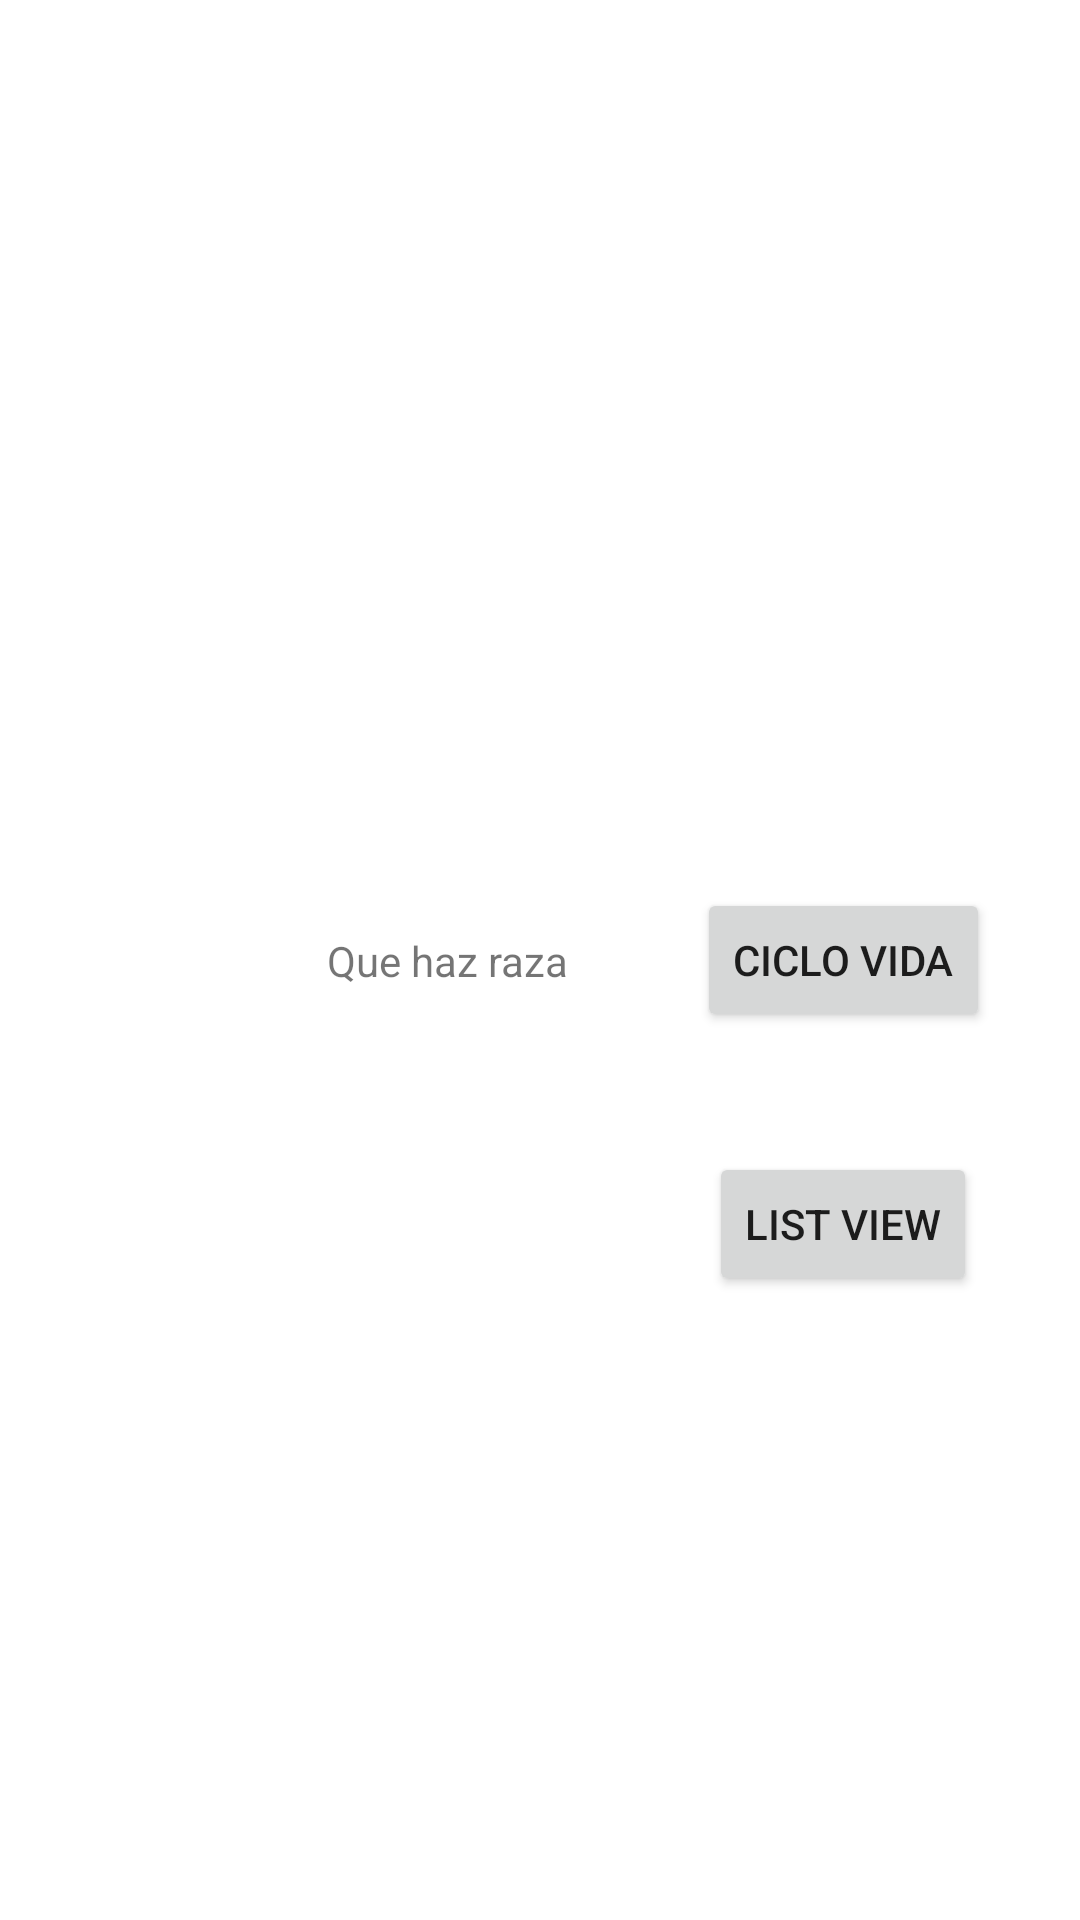

Produce the Android XML layout that renders to this screen, including the resource entries it uses.
<!-- AndroidManifest.xml: application theme Theme.Moviles -->
<!-- res/layout/activity_main.xml -->
<?xml version="1.0" encoding="utf-8"?>
<androidx.constraintlayout.widget.ConstraintLayout xmlns:android="http://schemas.android.com/apk/res/android"
    xmlns:app="http://schemas.android.com/apk/res-auto"
    xmlns:tools="http://schemas.android.com/tools"
    android:layout_width="match_parent"
    android:layout_height="match_parent"
    tools:context=".MainActivity">

    <TextView
        android:id="@+id/textView2"
        android:layout_width="wrap_content"
        android:layout_height="wrap_content"
        android:text="Que haz raza"
        app:layout_constraintBottom_toBottomOf="parent"
        app:layout_constraintHorizontal_bias="0.39"
        app:layout_constraintLeft_toLeftOf="parent"
        app:layout_constraintRight_toRightOf="parent"
        app:layout_constraintTop_toTopOf="parent" />

    <Button
        android:id="@+id/btn_ciclo_vida"
        android:layout_width="wrap_content"
        android:layout_height="wrap_content"
        android:layout_marginStart="32dp"
        android:text="CICLO VIDA"
        app:layout_constraintBottom_toBottomOf="@+id/textView2"
        app:layout_constraintEnd_toEndOf="parent"
        app:layout_constraintHorizontal_bias="0.26"
        app:layout_constraintStart_toEndOf="@+id/textView2"
        app:layout_constraintTop_toTopOf="@+id/textView2"
        app:layout_constraintVertical_bias="0.517" />

    <Button
        android:id="@+id/btn_ir_list_view"
        android:layout_width="wrap_content"
        android:layout_height="wrap_content"
        android:layout_marginTop="40dp"
        android:text="List View"
        app:layout_constraintEnd_toEndOf="@+id/btn_ciclo_vida"
        app:layout_constraintHorizontal_bias="0.48"
        app:layout_constraintStart_toStartOf="@+id/btn_ciclo_vida"
        app:layout_constraintTop_toBottomOf="@+id/btn_ciclo_vida" />

</androidx.constraintlayout.widget.ConstraintLayout>
<!-- resources referenced by this layout -->
<resources>
  <style name="Theme.Moviles" parent="Theme.MaterialComponents.DayNight.DarkActionBar">
          
          <item name="colorPrimary">@color/purple_500</item>
          <item name="colorPrimaryVariant">@color/purple_700</item>
          <item name="colorOnPrimary">@color/white</item>
          
          <item name="colorSecondary">@color/teal_200</item>
          <item name="colorSecondaryVariant">@color/teal_700</item>
          <item name="colorOnSecondary">@color/black</item>
          
          <item name="android:statusBarColor" tools:targetApi="l">?attr/colorPrimaryVariant</item>
          
      </style>
  <!-- not gathered from this repository: default colours our renderer supplied (Android Studio template values) -->
  <color name="purple_500">#FF6200EE</color>
  <color name="purple_700">#FF3700B3</color>
  <color name="teal_200">#FF03DAC5</color>
  <color name="teal_700">#FF018786</color>
  <color name="black">#FF000000</color>
  <color name="white">#FFFFFFFF</color>
</resources>
